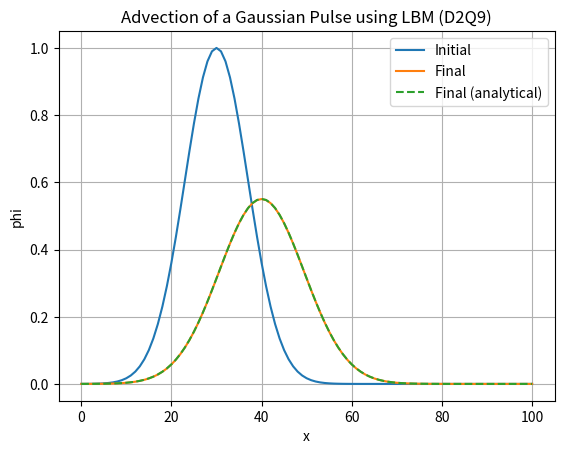

The script that saved this image:
import numpy as np
import matplotlib.pyplot as plt

# 1. LATTICE TYPE

lattice = "D2Q9"

# 2. LATTICE VELOCITIES AND WEIGHTS

ex = np.array([0, 1, 0, -1, 0, 1, -1, -1, 1])
ey = np.array([0, 0, 1, 0, -1, 1, 1, -1, -1])
w = np.array([4/9, 1/9, 1/9, 1/9, 1/9, 1/36, 1/36, 1/36, 1/36])

# 3. GRID SIZE AND TIME STEPS

Nx = 101  
Ny = 101  
Nt = 200  

x = np.arange(Nx)
y = np.arange(Ny)

X, Y = np.meshgrid(x, y)

# 4. INITIAL CONDITIONS (GAUSSIAN PULSE)

x0 = 30 
y0 = 50
sigma = 7

phi = np.exp(-((X - x0)**2 + (Y - y0)**2) / (2 * sigma**2))

# 5. LATTICE BOLTZMANN METHOD PARAMETERS

Q =9  
tau = 0.8
cs2 = 1/3 
D = cs2 * (tau - 0.5) 

# 6. ADVECTION VELOCITY

ux = 0.05
uy = 0.0

# 7. LATTICE BOLTZMANN METHOD IMPLEMENTATION

f = np.zeros((Q, Nx, Ny))
for i in range(Q):
    f[i] = w[i] * phi * (1 + (ex[i] * ux + ey[i] * uy) / cs2)

# 8. SAVE THE INITIAL STATE

phi_initial = np.sum(f, axis=0)

# 9. LATTICE BOLTZMANN TIME EVOLUTION

for t in range(Nt):

    # Macroscopic Scalar Field
    phi = np.sum(f, axis=0)

    # Collision step
    for i in range(Q):
        feq = w[i] * phi * (1 + (ex[i] * ux + ey[i] * uy) / cs2)
        f[i] = f[i]-(f[i] - feq) / tau

    # Streaming step
    for i in range(Q):
        f[i] = np.roll(f[i], shift=(ey[i], ex[i]), axis=(0, 1))

# 10. FINAL FIELD
phi_final = np.sum(f, axis=0)

# 10. ANALYTICAL SOLUTION (Gaussian: centre moves with u, variance grows by 2Dt)
# The domain is periodic, so sum the neighbouring images to include the wrapped tails.

sigma2_t = sigma**2 + 2 * D * Nt
xc = x0 + ux * Nt
yc = y0 + uy * Nt
phi_exact = np.zeros((Ny, Nx))
for mx in (-1, 0, 1):
    for my in (-1, 0, 1):
        phi_exact += (sigma**2 / sigma2_t) * np.exp(
            -((X - xc + mx * Nx)**2 + (Y - yc + my * Ny)**2) / (2 * sigma2_t)
        )


# 11. PLOTTING RESULTS
plt.figure()
plt.plot(x, phi_initial[Ny//2], label='Initial')
plt.plot(x, phi_final[Ny//2], label='Final')
plt.plot(x, phi_exact[Ny//2], '--', label='Final (analytical)')
plt.title('Advection of a Gaussian Pulse using LBM (D2Q9)')
plt.xlabel('x')
plt.ylabel('phi')
plt.legend()
plt.grid()
plt.show()
